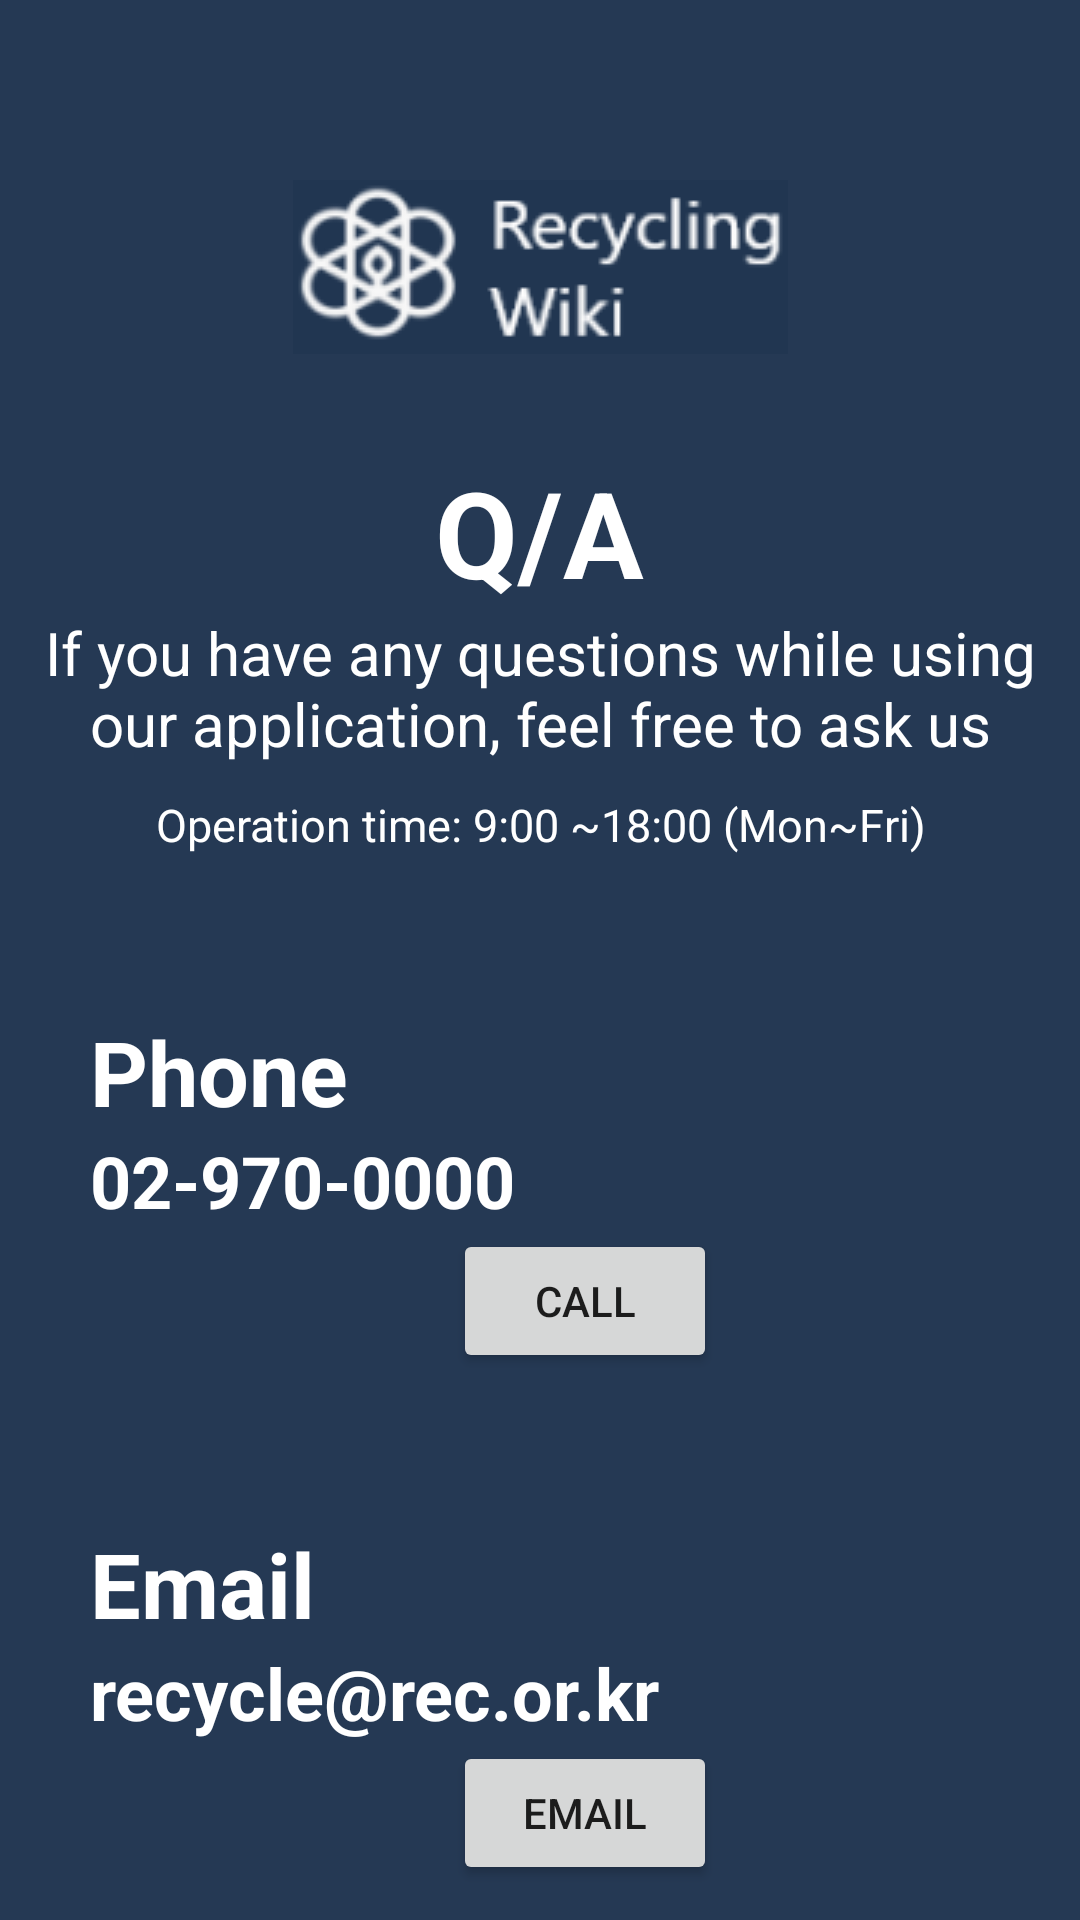

Android layout source for this screen:
<!-- AndroidManifest.xml: application theme Theme.RecyclingWiki -->
<!-- res/layout/activity_qna.xml -->
<?xml version="1.0" encoding="utf-8"?>
<androidx.constraintlayout.widget.ConstraintLayout xmlns:android="http://schemas.android.com/apk/res/android"
    xmlns:app="http://schemas.android.com/apk/res-auto"
    xmlns:tools="http://schemas.android.com/tools"
    android:layout_width="match_parent"
    android:layout_height="match_parent"
    android:background="#FA213651"
    tools:context=".QNA">

    <ImageView
        android:id="@+id/imageView13"
        android:layout_width="wrap_content"
        android:layout_height="wrap_content"
        android:layout_marginTop="60dp"
        app:layout_constraintEnd_toEndOf="parent"
        app:layout_constraintStart_toStartOf="parent"
        app:layout_constraintTop_toTopOf="parent"
        app:srcCompat="@drawable/icon" />

    <LinearLayout
        android:id="@+id/linearLayout3"
        android:layout_width="match_parent"
        android:layout_height="wrap_content"
        android:orientation="vertical"
        app:layout_constraintBottom_toBottomOf="parent"
        app:layout_constraintEnd_toEndOf="parent"
        app:layout_constraintStart_toStartOf="parent"
        app:layout_constraintTop_toBottomOf="@+id/imageView13"
        app:layout_constraintVertical_bias="0.084">

        <TextView
            android:id="@+id/textView19"
            android:layout_width="wrap_content"
            android:layout_height="wrap_content"
            android:textColor="@color/white"
            android:textSize="40dp"
            android:textStyle="bold"
            android:layout_gravity="center"
            android:text="Q/A" />

        <TextView
            android:id="@+id/textView21"
            android:layout_width="350dp"
            android:layout_height="wrap_content"
            android:text="If you have any questions while using our application, feel free to ask us"
            android:gravity="center"
            android:textSize="20dp"
            android:layout_gravity="center"
            android:textColor="@color/white"

 />

        <TextView
            android:id="@+id/textView22"
            android:layout_width="match_parent"
            android:layout_height="wrap_content"
            android:layout_marginTop="10dp"
            android:text="Operation time: 9:00 ~18:00 (Mon~Fri)"
            android:gravity="center"
            android:textSize="15dp"
            android:layout_gravity="center"
            android:textColor="@color/white"/>
    </LinearLayout>

    <LinearLayout
        android:id="@+id/linearLayout2"
        android:layout_width="match_parent"
        android:layout_height="wrap_content"
        android:layout_marginTop="52dp"
        android:orientation="vertical"
        android:layout_marginLeft="30dp"
        app:layout_constraintEnd_toEndOf="@+id/linearLayout"
        app:layout_constraintHorizontal_bias="0.0"
        app:layout_constraintStart_toStartOf="@+id/linearLayout"
        app:layout_constraintTop_toBottomOf="@id/linearLayout3">

        <TextView
            android:id="@+id/phone_txt"
            android:layout_width="wrap_content"
            android:layout_height="wrap_content"
            android:text="Phone"
            android:textColor="@color/white"
            android:textSize="30dp"
            android:textStyle="bold" />

        <TextView
            android:id="@+id/textView17"
            android:layout_width="wrap_content"
            android:layout_height="wrap_content"
            android:text="02-970-0000"
            android:textColor="@color/white"
            android:textSize="24dp"
            android:textStyle="bold" />

        <Button
            android:id="@+id/call_btn"
            android:layout_width="wrap_content"
            android:layout_height="wrap_content"
            android:layout_gravity="center"
            android:text="Call" />
    </LinearLayout>

    <LinearLayout
        android:id="@+id/linearLayout"
        android:layout_width="match_parent"
        android:layout_height="wrap_content"
        android:layout_marginTop="50dp"
        android:orientation="vertical"
        android:layout_marginLeft="30dp"
        app:layout_constraintEnd_toEndOf="parent"
        app:layout_constraintStart_toStartOf="parent"
        app:layout_constraintTop_toBottomOf="@+id/linearLayout2">

        <TextView
            android:id="@+id/Email_txt"
            android:layout_width="match_parent"
            android:layout_height="wrap_content"
            android:text="Email"
            android:textColor="@color/white"
            android:textSize="30dp"
            android:textStyle="bold" />

        <TextView
            android:id="@+id/emil_txt1"
            android:layout_width="wrap_content"
            android:layout_height="wrap_content"
            android:text="recycle@rec.or.kr"
            android:textColor="@color/white"
            android:textSize="24dp"
            android:textStyle="bold" />

        <Button
            android:id="@+id/email_btn"
            android:layout_width="wrap_content"
            android:layout_height="wrap_content"
            android:layout_gravity="center"
            android:text="Email" />
    </LinearLayout>

</androidx.constraintlayout.widget.ConstraintLayout>
<!-- resources referenced by this layout -->
<resources>
  <color name="white">#FFFFFFFF</color>
  <!-- drawable icon: png bitmap (drawable, 8307 bytes) -->
  <style name="Theme.RecyclingWiki" parent="Theme.MaterialComponents.DayNight.NoActionBar">
          
          <item name="colorPrimary">@color/purple_500</item>
          <item name="colorPrimaryVariant">@color/purple_700</item>
          <item name="colorOnPrimary">@color/white</item>
          
          <item name="colorSecondary">@color/teal_200</item>
          <item name="colorSecondaryVariant">@color/teal_700</item>
          <item name="colorOnSecondary">@color/black</item>
          
          <item name="android:statusBarColor" tools:targetApi="l">?attr/colorPrimaryVariant</item>
          
  
          <item name="materialCalendarStyle">@style/Widget.MaterialComponents.MaterialCalendar</item>
          <item name="materialCalendarFullscreenTheme">@style/ThemeOverlay.MaterialComponents.MaterialCalendar.Fullscreen</item>
          <item name="materialCalendarTheme">@style/ThemeOverlay.MaterialComponents.MaterialCalendar</item>
          <item name="colorSurface">#FFFFFF</item>
          <item name="colorPrimaryDark">@color/colorAccent</item>
          <item name="colorAccent">@color/colorPrimaryDark</item>
  
      </style>
  <color name="purple_500">#FF6200EE</color>
  <color name="purple_700">#FF3700B3</color>
  <color name="teal_200">#FF03DAC5</color>
  <color name="teal_700">#FF018786</color>
  <color name="black">#FF000000</color>
  <!-- not gathered from this repository: default colours our renderer supplied (Android Studio template values) -->
  <color name="colorPrimaryDark">#FF3700B3</color>
  <color name="colorAccent">#FF03DAC5</color>
</resources>
